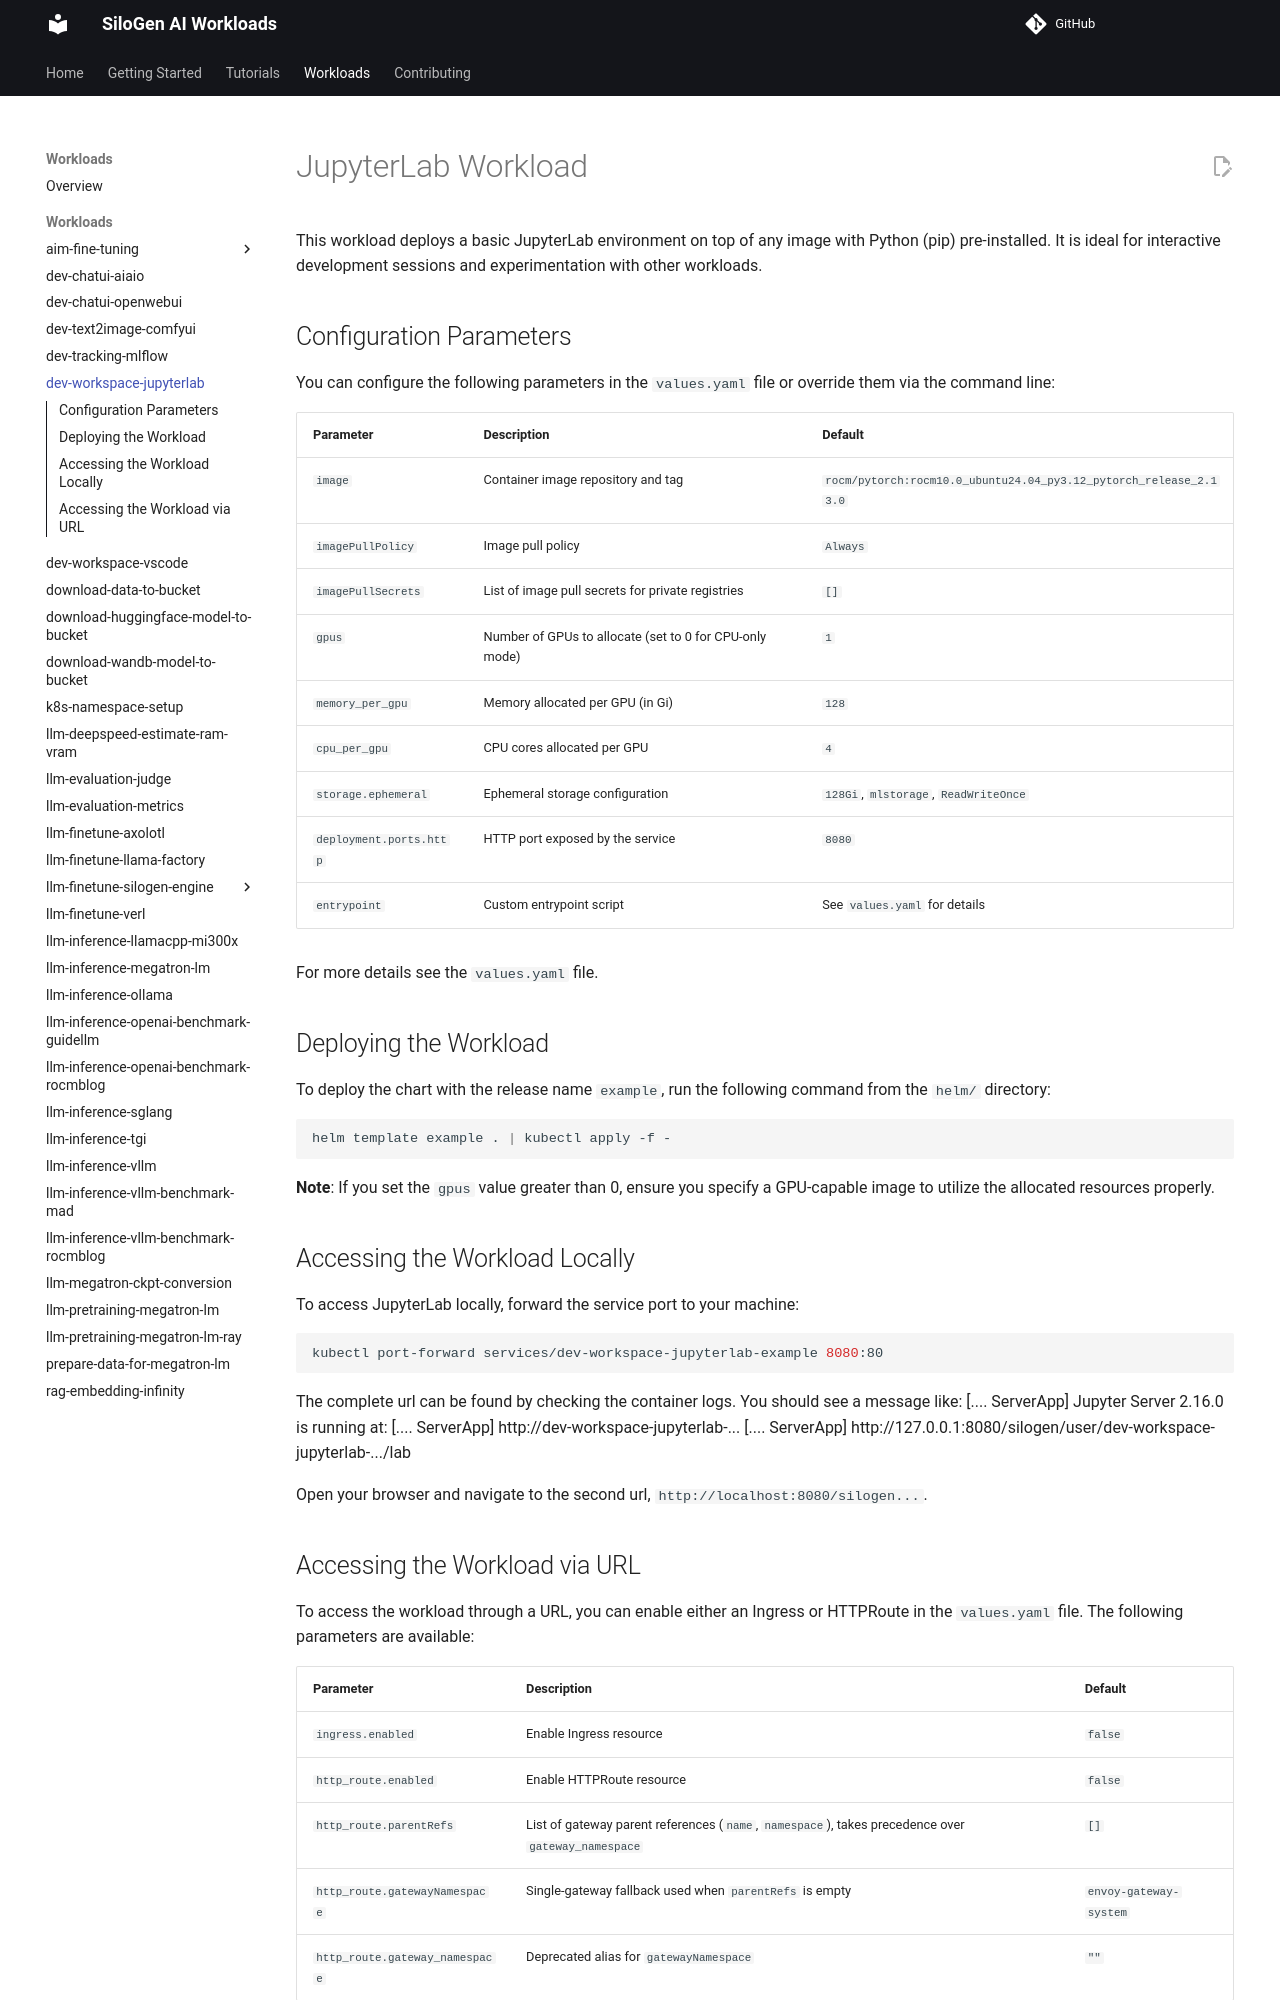

repository: silogen/ai-workloads · page: workloads/dev-workspace-jupyterlab/helm/index.html · generator: mkdocs

# JupyterLab Workload

This workload deploys a basic JupyterLab environment on top of any image with Python (pip) pre-installed. It is ideal for interactive development sessions and experimentation with other workloads.

## Configuration Parameters

You can configure the following parameters in the `values.yaml` file or override them via the command line:

| Parameter              | Description                                                                 | Default                                                                 |
|------------------------|-----------------------------------------------------------------------------|-------------------------------------------------------------------------|
| `image`                | Container image repository and tag                                          | `rocm/pytorch:rocm10.0_ubuntu24.04_py3.12_pytorch_release_2.13.0`         |
| `imagePullPolicy`      | Image pull policy                                                           | `Always`                                                                |
| `imagePullSecrets`     | List of image pull secrets for private registries                           | `[]`                                                                    |
| `gpus`                 | Number of GPUs to allocate (set to 0 for CPU-only mode)                     | `1`                                                                     |
| `memory_per_gpu`       | Memory allocated per GPU (in Gi)                                            | `128`                                                                   |
| `cpu_per_gpu`          | CPU cores allocated per GPU                                                 | `4`                                                                     |
| `storage.ephemeral`    | Ephemeral storage configuration                                             | `128Gi`, `mlstorage`, `ReadWriteOnce`                                   |
| `deployment.ports.http`| HTTP port exposed by the service                                            | `8080`                                                                  |
| `entrypoint`           | Custom entrypoint script                                                    | See `values.yaml` for details                                           |

For more details see the `values.yaml` file.

## Deploying the Workload

To deploy the chart with the release name `example`, run the following command from the `helm/` directory:

```bash
helm template example . | kubectl apply -f -
```

**Note**: If you set the `gpus` value greater than 0, ensure you specify a GPU-capable image to utilize the allocated resources properly.

## Accessing the Workload Locally

To access JupyterLab locally, forward the service port to your machine:

```bash
kubectl port-forward services/dev-workspace-jupyterlab-example 8080:80
```

The complete url can be found by checking the container logs. You should see a message like:
[.... ServerApp] Jupyter Server 2.16.0 is running at:
[.... ServerApp] http://dev-workspace-jupyterlab-...
[.... ServerApp]     http://127.0.0.1:8080/silogen/user/dev-workspace-jupyterlab-.../lab

Open your browser and navigate to the second url, `http://localhost:8080/silogen...`.
